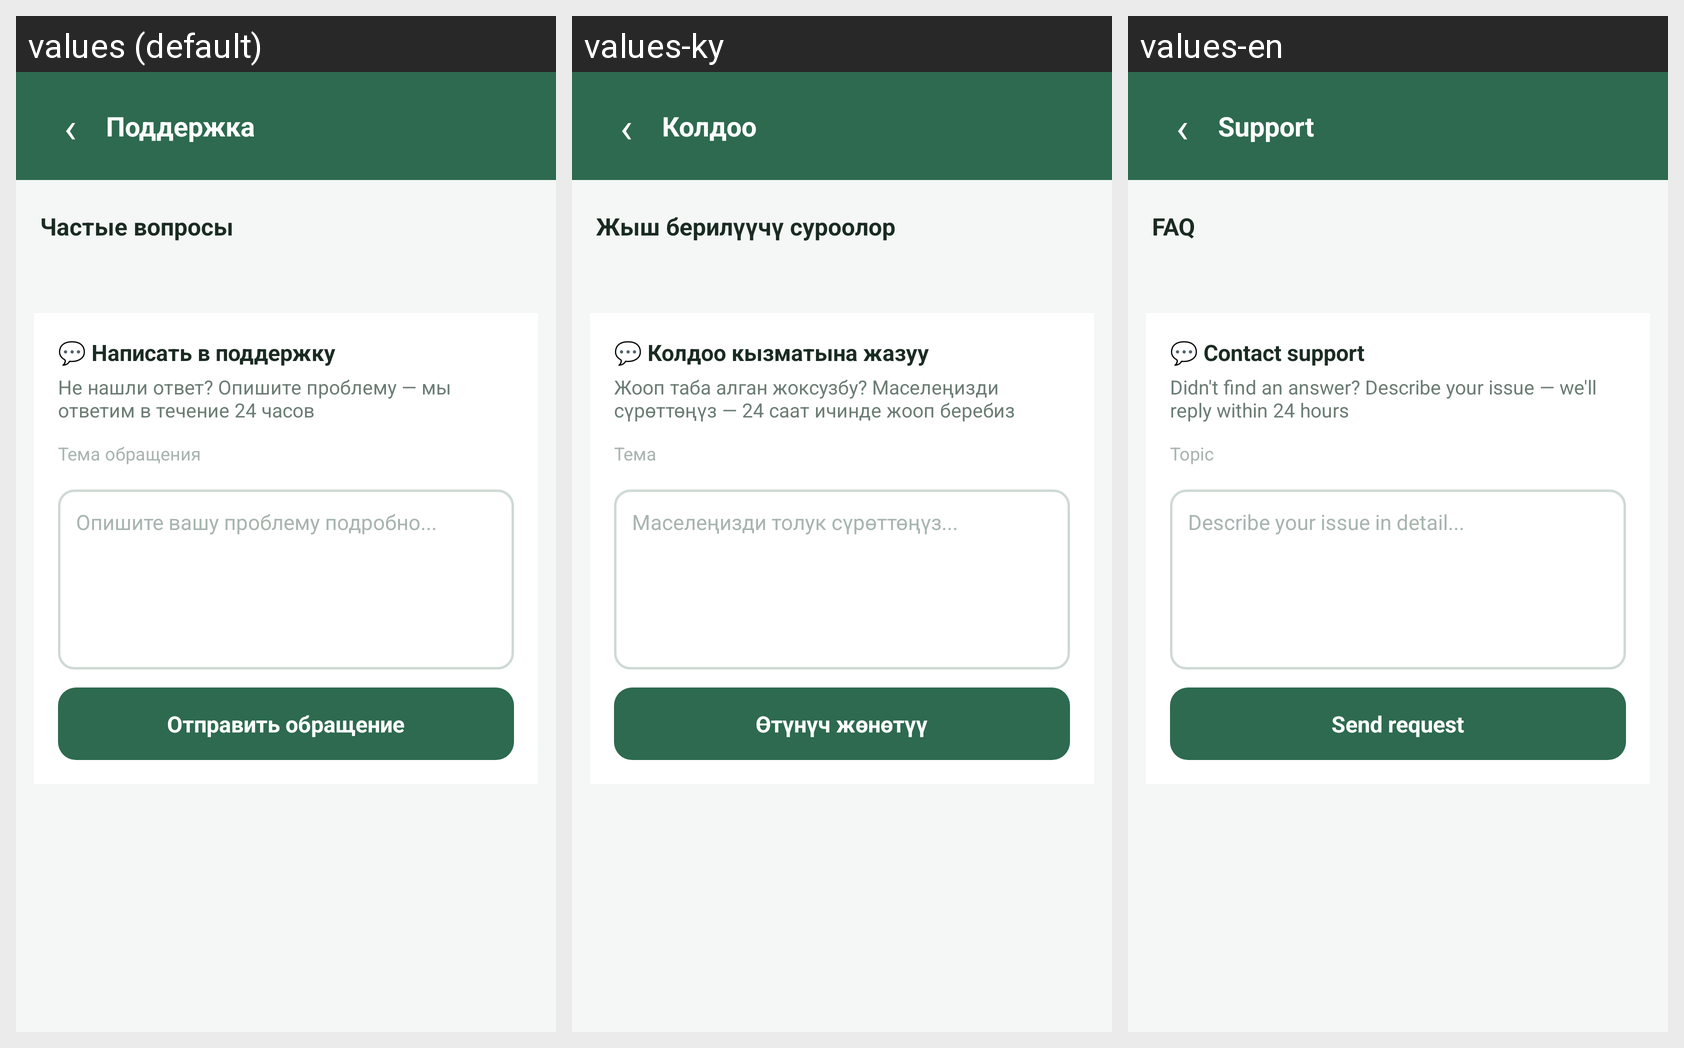

The Android screen above is rendered under several locales of the same app. Produce the string resources it draws, with the default and per-locale values.
Android screen res/layout/activity_support.xml rendered under 3 locales, left to right: values (default), values-ky, values-en. Device: Nexus 5 (rendered at 1080×1920; each locale shown at half size, 540×960, under a caption strip naming it); theme Theme.Farme.
Strings drawn on this screen, with the default value and each locale's value (text and hints the layout hard-codes, and strings that could not be matched under every locale, appear in the picture but are not listed):

support_title
  values: Поддержка
  values-ky: Колдоо
  values-en: Support

support_faq
  values: Частые вопросы
  values-ky: Жыш берилүүчү суроолор
  values-en: FAQ

support_write_title
  values: 💬 Написать в поддержку
  values-ky: 💬 Колдоо кызматына жазуу
  values-en: 💬 Contact support

support_form_hint
  values: Не нашли ответ? Опишите проблему — мы ответим в течение 24 часов
  values-ky: Жооп таба алган жоксузбу? Маселеңизди сүрөттөңүз — 24 саат ичинде жооп беребиз
  values-en: Didn't find an answer? Describe your issue — we'll reply within 24 hours

support_topic_label
  values: Тема обращения
  values-ky: Тема
  values-en: Topic

support_message_hint
  values: Опишите вашу проблему подробно...
  values-ky: Маселеңизди толук сүрөттөңүз...
  values-en: Describe your issue in detail...

support_send_btn
  values: Отправить обращение
  values-ky: Өтүнүч жөнөтүү
  values-en: Send request
